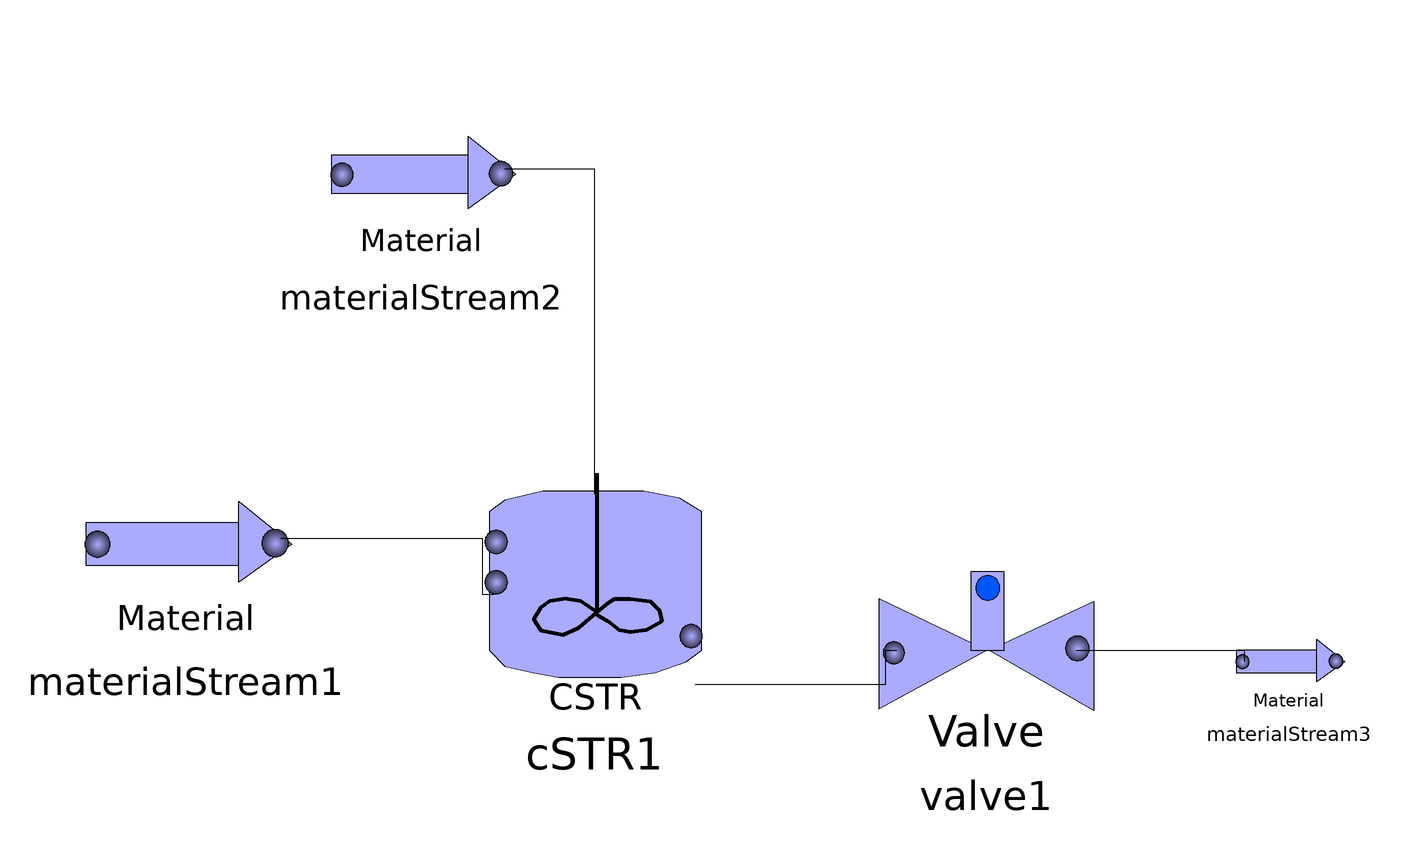

This picture is the connection diagram that the Modelica source below describes through its graphical annotations.

model CSTR_DynamicTest
    unitoperations.MaterialStream materialStream1(Flowrate = 100, Pressure = 24, Tbf(start = 350), Temperature = 600, molefraction = {0.9, 0, 0.1, 0}, step_value = 20, stepchange = false, stepchangetime = 0.01, unspecified = false) annotation(Placement(visible = true, transformation(origin = {-87, -1}, extent = {{-19, -19}, {19, 19}}, rotation = 0)));
    unitoperations.MaterialStream materialStream2(Flowrate = 100, Pressure = 24, Temperature = 350, molefraction = {0, 0.9, 0, 0.1}, unspecified = false) annotation(Placement(visible = true, transformation(origin = {-45, 65}, extent = {{-17, -17}, {17, 17}}, rotation = 0)));
    unitoperations.valve valve1(Control = false, OutletPfixed = true, OutletPressure = 5, valveCv = 0.4) annotation(Placement(visible = true, transformation(origin = {56, -20}, extent = {{-20, -20}, {20, 20}}, rotation = 0)));
    unitoperations.MaterialStream materialStream3 annotation(Placement(visible = true, transformation(origin = {110, -22}, extent = {{-10, -10}, {10, 10}}, rotation = 0)));
    unitoperations.CSTR cSTR1(Ab = 0, Af = 5.1e11, Eab = 0, Eaf = 230e3, V_Total = 4, operation_mode = unitoperations.CSTR.operation_type.Isothermal, order_b = {0, 0, 0, 0}, order_f = {1, 0.5, 0, 0}) annotation(Placement(visible = true, transformation(origin = {-14, -10}, extent = {{-22, -22}, {22, 22}}, rotation = 0)));
  equation
    connect(cSTR1.port3, valve1.port1) annotation(Line(points = {{4, -26}, {38, -26}, {38, -20}, {40, -20}}));
    connect(materialStream2.port2, cSTR1.port2) annotation(Line(points = {{-30, 66}, {-14, 66}, {-14, 8}, {-14, 8}}));
    connect(materialStream1.port2, cSTR1.port1) annotation(Line(points = {{-70, 0}, {-34, 0}, {-34, -10}, {-32, -10}}));
    connect(valve1.port2, materialStream3.port1) annotation(Line(points = {{72, -20}, {102, -20}, {102, -22}, {102, -22}}));
  end CSTR_DynamicTest;